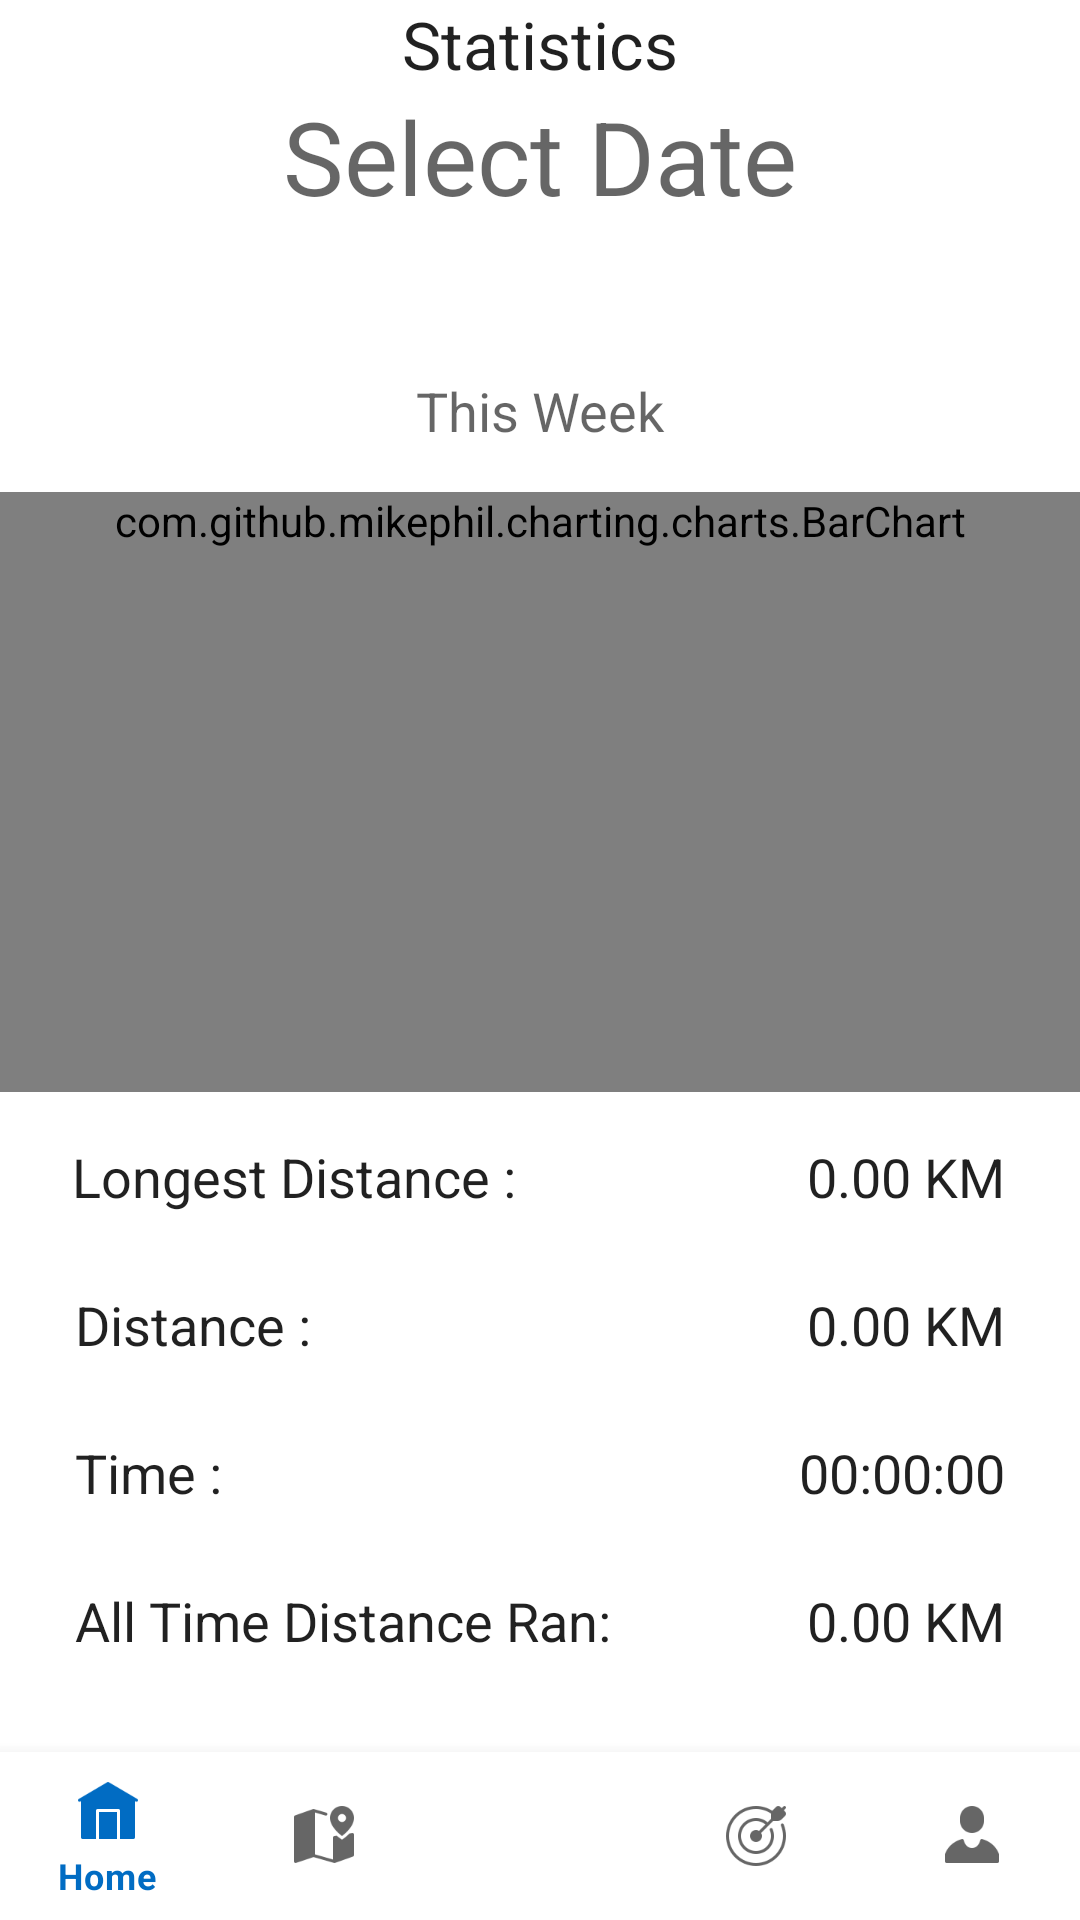

Android layout source for this screen:
<!-- AndroidManifest.xml: application theme Theme.Strider -->
<!-- res/layout/activity_statistics.xml -->
<?xml version="1.0" encoding="utf-8"?>
<androidx.constraintlayout.widget.ConstraintLayout
    xmlns:android="http://schemas.android.com/apk/res/android"
    xmlns:app="http://schemas.android.com/apk/res-auto"
    xmlns:tools="http://schemas.android.com/tools"
    android:layout_width="match_parent"
    android:layout_height="match_parent"
    tools:context=".StatisticsActivity">

    <LinearLayout
        android:id="@+id/linearLayout2"
        android:layout_width="match_parent"
        android:layout_height="wrap_content"
        android:orientation="vertical"
        app:layout_constraintEnd_toEndOf="parent"
        app:layout_constraintStart_toStartOf="parent"
        app:layout_constraintTop_toTopOf="parent">

        <TextView
            android:id="@+id/textView7"
            android:layout_width="match_parent"
            android:layout_height="wrap_content"
            android:gravity="center"
            android:text="Statistics"
            android:textAppearance="@style/TextAppearance.AppCompat.Large" />

        <TextView
            android:id="@+id/Statistics_selectDate"
            android:layout_width="match_parent"
            android:layout_height="wrap_content"
            android:layout_marginBottom="25dp"
            android:gravity="center"
            android:text="Select Date"
            android:textAppearance="@style/TextAppearance.AppCompat.Display1" />
        <TextView
            android:id="@+id/textView10"
            android:layout_width="match_parent"
            android:layout_height="wrap_content"
            android:layout_marginTop="25dp"
            android:layout_marginBottom="15dp"
            android:gravity="center"
            android:text="This Week"
            android:textAppearance="@style/TextAppearance.AppCompat.Medium" />

        <com.github.mikephil.charting.charts.BarChart
            android:id="@+id/barchart"
            android:layout_width="match_parent"
            android:layout_height="match_parent"
            android:minHeight="200dp" />
        <androidx.constraintlayout.widget.ConstraintLayout
            android:layout_width="match_parent"
            android:layout_height="wrap_content"
            android:layout_marginBottom="5dp"
            tools:layout_editor_absoluteY="8dp">

            <TextView
                android:id="@+id/Statistics_distanceToday"
                android:layout_width="wrap_content"
                android:layout_height="wrap_content"
                android:layout_marginRight="25dp"
                android:text="0.00 KM"
                android:textAppearance="@style/TextAppearance.AppCompat.Headline"
                android:textSize="18sp"
                app:layout_constraintBaseline_toBaselineOf="@+id/textView9"
                app:layout_constraintEnd_toEndOf="parent" />


            <TextView
                android:id="@+id/Statistics_timeToday"
                android:layout_width="wrap_content"
                android:layout_height="wrap_content"
                android:layout_marginRight="25dp"
                android:text="00:00:00"
                android:textAppearance="@style/TextAppearance.AppCompat.Headline"
                android:textSize="18sp"
                app:layout_constraintBaseline_toBaselineOf="@+id/ViewSingleJourney_duration"
                app:layout_constraintEnd_toEndOf="parent" />

            <TextView
                android:id="@+id/Statistics_distanceAllTime"
                android:layout_width="wrap_content"
                android:layout_height="wrap_content"
                android:layout_marginRight="25dp"
                android:text="0.00 KM"
                android:textAppearance="@style/TextAppearance.AppCompat.Headline"
                android:textSize="18sp"
                app:layout_constraintBaseline_toBaselineOf="@+id/tv33"
                app:layout_constraintEnd_toEndOf="parent" />

            <TextView
                android:id="@+id/Statistics_recordDistance"
                android:layout_width="wrap_content"
                android:layout_height="wrap_content"
                android:layout_marginRight="25dp"
                android:text="0.00 KM"
                android:textAppearance="@style/TextAppearance.AppCompat.Headline"
                android:textSize="18sp"
                app:layout_constraintBaseline_toBaselineOf="@+id/tv34"
                app:layout_constraintEnd_toEndOf="parent" />


            <TextView
                android:id="@+id/ViewSingleJourney_duration"
                android:layout_width="wrap_content"
                android:layout_height="wrap_content"
                android:layout_marginLeft="25dp"
                android:layout_marginTop="25dp"
                android:text="Time :"
                android:textAppearance="@style/TextAppearance.AppCompat.Headline"
                android:textSize="18sp"
                app:layout_constraintStart_toStartOf="parent"
                app:layout_constraintTop_toBottomOf="@+id/textView9" />


            <TextView
                android:id="@+id/tv33"
                android:layout_width="wrap_content"
                android:layout_height="wrap_content"
                android:layout_marginStart="25dp"
                android:layout_marginTop="25dp"
                android:text="All Time Distance Ran:"
                android:textAppearance="@style/TextAppearance.AppCompat.Headline"
                android:textSize="18sp"
                app:layout_constraintStart_toStartOf="parent"
                app:layout_constraintTop_toBottomOf="@+id/ViewSingleJourney_duration" />

            <TextView
                android:id="@+id/textView9"
                android:layout_width="wrap_content"
                android:layout_height="wrap_content"
                android:layout_marginLeft="25dp"
                android:layout_marginTop="25dp"
                android:text="Distance :"
                android:textAppearance="@style/TextAppearance.AppCompat.Headline"
                android:textSize="18sp"
                app:layout_constraintStart_toStartOf="parent"
                app:layout_constraintTop_toBottomOf="@+id/tv34" />

            <TextView
                android:id="@+id/tv34"
                android:layout_width="wrap_content"
                android:layout_height="wrap_content"
                android:layout_marginStart="24dp"
                android:layout_marginTop="16dp"
                android:text="Longest Distance :"
                android:textAppearance="@style/TextAppearance.AppCompat.Headline"
                android:textSize="18sp"
                app:layout_constraintStart_toStartOf="parent"
                app:layout_constraintTop_toTopOf="parent" />

        </androidx.constraintlayout.widget.ConstraintLayout>


    </LinearLayout>
    <com.google.android.material.bottomnavigation.BottomNavigationView
        android:id="@+id/nav_view"
        android:layout_width="0dp"
        android:layout_height="wrap_content"
        android:layout_marginStart="0dp"
        android:layout_marginEnd="0dp"
        android:background="?android:attr/windowBackground"
        app:layout_constraintBottom_toBottomOf="parent"
        app:layout_constraintLeft_toLeftOf="parent"
        app:layout_constraintRight_toRightOf="parent"
        app:menu="@menu/bottom_nav_menu" />

</androidx.constraintlayout.widget.ConstraintLayout>
<!-- resources referenced by this layout -->
<resources>
  <style name="Theme.Strider" parent="Base.Theme.Strider" />
  <style name="Base.Theme.Strider" parent="Theme.MaterialComponents.DayNight.NoActionBar">
          <item name="colorPrimary">@color/colorPrimary</item>
          <item name="colorPrimaryDark">@color/colorPrimaryDark</item>
          <item name="colorAccent">@color/colorAccent</item>
      </style>
  <color name="colorPrimary">#016CC3</color>
  <color name="colorPrimaryDark">#016CC3</color>
  <color name="colorAccent">#D81B60</color>
</resources>
